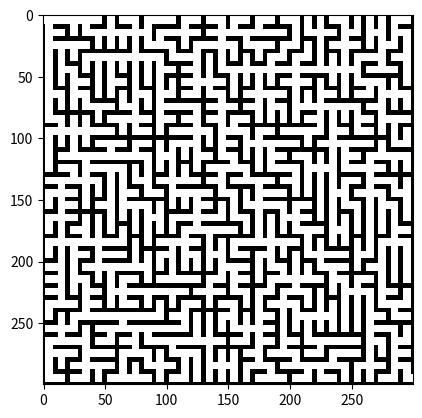

Generate this figure with matplotlib:
import random
import numpy as np
from matplotlib import pyplot as plt
import matplotlib.cm as cm

num_rows = 30  # number of rows
num_cols = 30  # number of columns

# 数组M将保存每个单元格的数组信息。
# 前四个坐标表示这些边是否有墙
# 第五个表示在搜索中是否访问过单元格。
# m(左，上，右，下，check_if_visited)
M = np.zeros((num_rows, num_cols, 5), dtype=np.uint8)
print(M)
# #数组图像将是要显示的输出图像
image = np.zeros((num_rows * 10, num_cols * 10), dtype=np.uint8)

# 设置起始行和列
r = 0
c = 0
history = [(r, c)]  # 历史记录是访问过的地点的堆栈
# 沿着迷宫的细胞和开放的墙壁追踪一条路径。
# 我们使用while循环，重复循环直到没有历史记录，
# 这意味着我们回到了最初的起点。

while history:
    # random choose a candidata cell from the cell set histroy
    r, c = random.choice(history)
    M[r, c, 4] = 1  # 指定此地点为访问过的地点
    history.remove((r, c))
    check = []
    # 如果随机选择的单元格有多条边
    # 把它和现有的迷宫连接起来，
    if c > 0:
        if M[r, c - 1, 4] == 1:
            check.append('L')
        elif M[r, c - 1, 4] == 0:
            history.append((r, c - 1))
            M[r, c - 1, 4] = 2
    if r > 0:
        if M[r - 1, c, 4] == 1:
            check.append('U')
        elif M[r - 1, c, 4] == 0:
            history.append((r - 1, c))
            M[r - 1, c, 4] = 2
    if c < num_cols - 1:
        if M[r, c + 1, 4] == 1:
            check.append('R')
        elif M[r, c + 1, 4] == 0:
            history.append((r, c + 1))
            M[r, c + 1, 4] = 2
    if r < num_rows - 1:
        if M[r + 1, c, 4] == 1:
            check.append('D')
        elif M[r + 1, c, 4] == 0:
            history.append((r + 1, c))
            M[r + 1, c, 4] = 2

    # 随机选择其中一条边。
    if len(check):
        move_direction = random.choice(check)
        if move_direction == 'L':
            M[r, c, 0] = 1
            c = c - 1
            M[r, c, 2] = 1
        if move_direction == 'U':
            M[r, c, 1] = 1
            r = r - 1
            M[r, c, 3] = 1
        if move_direction == 'R':
            M[r, c, 2] = 1
            c = c + 1
            M[r, c, 0] = 1
        if move_direction == 'D':
            M[r, c, 3] = 1
            r = r + 1
            M[r, c, 1] = 1








# 在开始和结束的时候打开墙
M[0, 0, 0] = 1
M[num_rows - 1, num_cols - 1, 2] = 1

# 生成用于显示的图像
for row in range(0, num_rows):
    for col in range(0, num_cols):
        cell_data = M[row, col]
        for i in range(10 * row + 2, 10 * row + 8):
            image[i, range(10 * col + 2, 10 * col + 8)] = 255
        if cell_data[0] == 1:
            image[range(10 * row + 2, 10 * row + 8), 10 * col] = 255
            image[range(10 * row + 2, 10 * row + 8), 10 * col + 1] = 255
        if cell_data[1] == 1:
            image[10 * row, range(10 * col + 2, 10 * col + 8)] = 255
            image[10 * row + 1, range(10 * col + 2, 10 * col + 8)] = 255
        if cell_data[2] == 1:
            image[range(10 * row + 2, 10 * row + 8), 10 * col + 9] = 255
            image[range(10 * row + 2, 10 * row + 8), 10 * col + 8] = 255
        if cell_data[3] == 1:
            image[10 * row + 9, range(10 * col + 2, 10 * col + 8)] = 255
            image[10 * row + 8, range(10 * col + 2, 10 * col + 8)] = 255

# Display the image
plt.imshow(image, cmap=cm.Greys_r, interpolation='none')
plt.show()